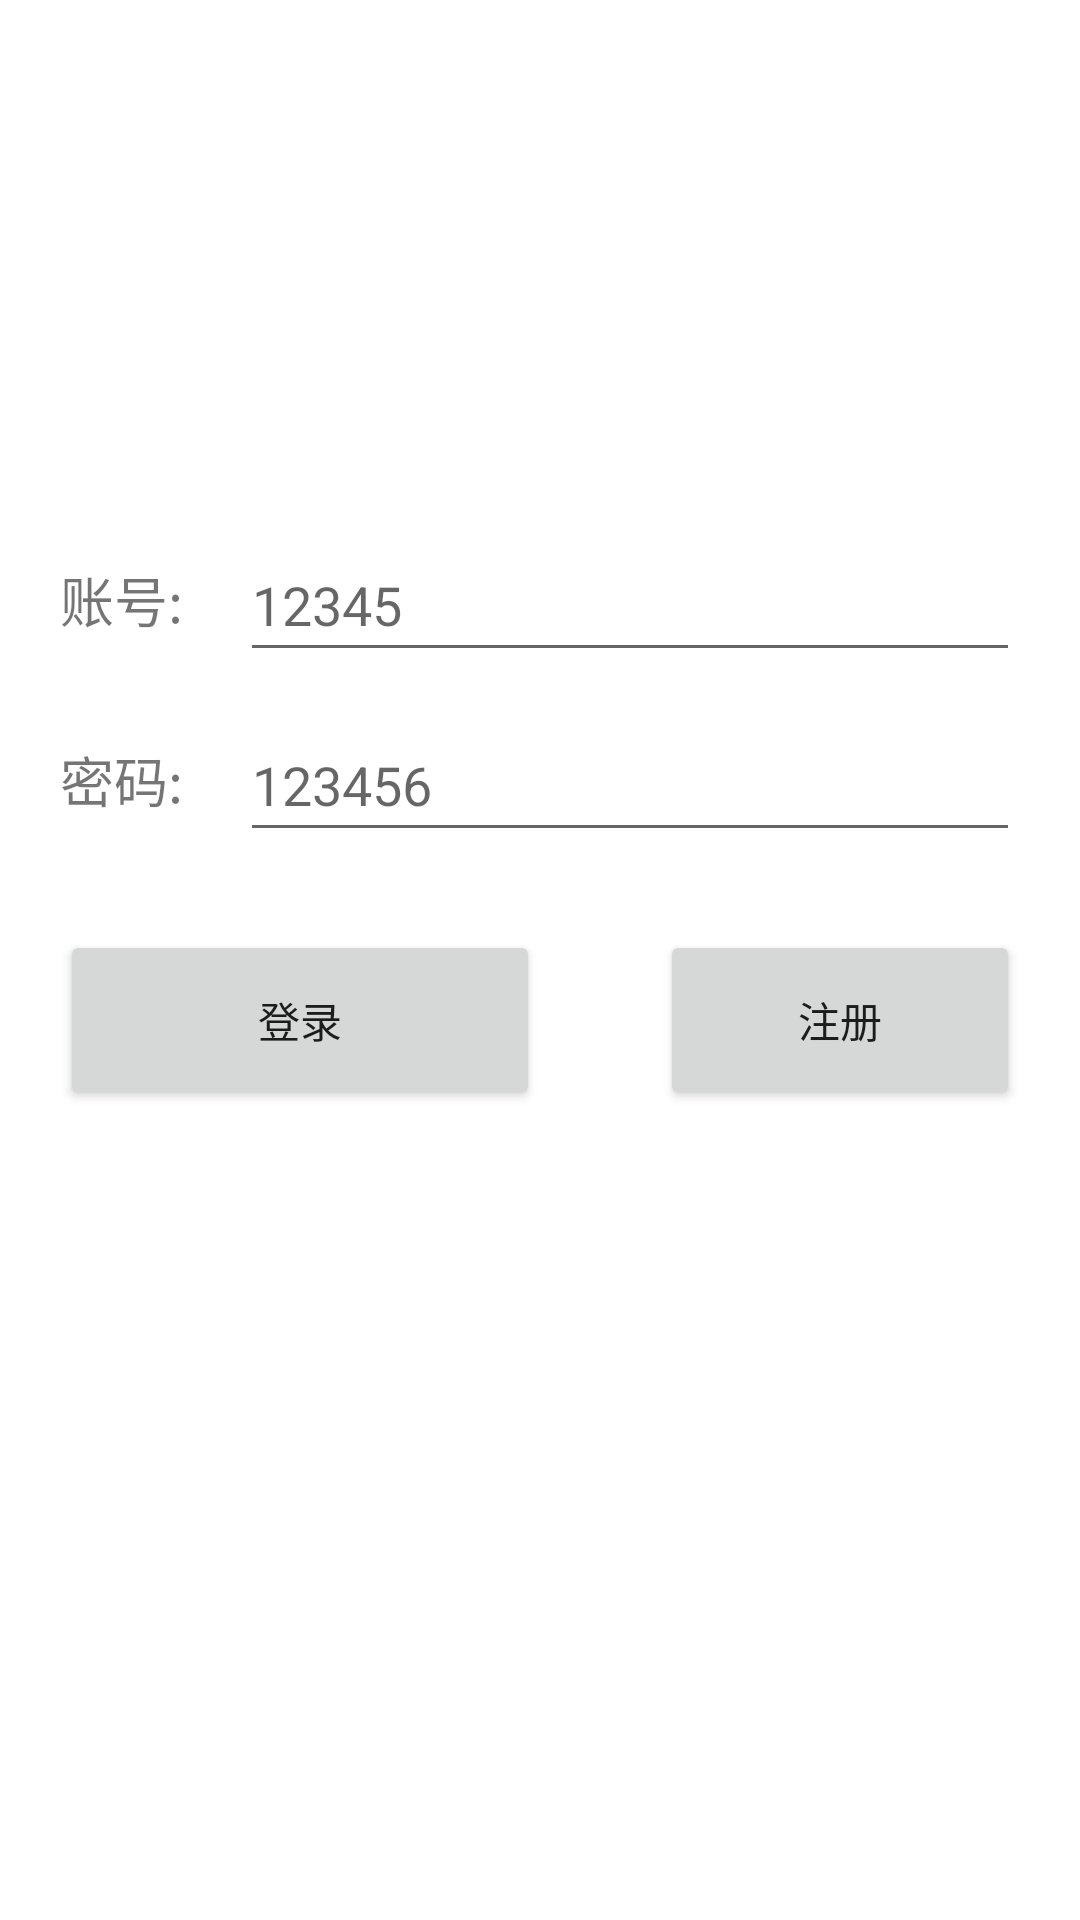

Produce the Android XML layout that renders to this screen, including the resource entries it uses.
<!-- AndroidManifest.xml: application theme Theme.WanAndroid -->
<!-- res/layout/activity_login.xml -->
<?xml version="1.0" encoding="utf-8"?>
<layout xmlns:android="http://schemas.android.com/apk/res/android"
    xmlns:app="http://schemas.android.com/apk/res-auto">

    <LinearLayout
        android:layout_width="match_parent"
        android:layout_height="match_parent"
        android:id="@+id/mother"
        android:gravity="center_horizontal"
        android:orientation="vertical">

        <RelativeLayout
            android:id="@+id/loadingPanel"
            android:layout_width="wrap_content"
            android:layout_height="wrap_content"
            android:layout_marginTop="50dp"
            android:visibility="gone"
            android:background="@color/white"
            android:gravity="center">

            <ProgressBar
                android:layout_width="wrap_content"
                android:layout_height="wrap_content"
                android:indeterminate="true" />
        </RelativeLayout>
        <ImageView
            android:id="@+id/logo"
            android:layout_width="100dp"
            android:layout_height="100dp"
            android:layout_gravity="center"
            android:layout_marginTop="50dp"
            android:layout_marginBottom="20dp"
            android:src="@drawable/ic_logo" />

        <LinearLayout
            android:layout_width="match_parent"
            android:layout_height="60dp"
            android:layout_marginLeft="20dp"
            android:layout_marginRight="20dp"
            android:orientation="horizontal">

            <TextView
                android:layout_width="60dp"
                android:layout_height="wrap_content"
                android:layout_gravity="center_vertical"
                android:text="账号:"
                android:textSize="18sp" />

            <EditText
                android:id="@+id/accountEdit"
                android:layout_width="0dp"
                android:layout_height="wrap_content"
                android:layout_gravity="center_vertical"
                android:hint="12345"
                android:layout_weight="1"
                android:minHeight="48dp" />
        </LinearLayout>

        <LinearLayout
            android:layout_width="match_parent"
            android:layout_height="60dp"
            android:layout_marginLeft="20dp"
            android:layout_marginRight="20dp"
            android:orientation="horizontal">

            <TextView
                android:layout_width="60dp"
                android:layout_height="wrap_content"
                android:layout_gravity="center_vertical"
                android:text="密码:"
                android:textSize="18sp" />

            <EditText
                android:id="@+id/passwordEdit"
                android:layout_width="0dp"
                android:layout_height="wrap_content"
                android:hint="123456"
                android:layout_gravity="center_vertical"
                android:layout_weight="1"
                android:inputType="textPassword"
                android:minHeight="48dp" />
        </LinearLayout>

        <RelativeLayout
            android:layout_width="match_parent"
            android:layout_height="wrap_content">

            <Button
                android:id="@+id/login"
                android:layout_width="160dp"
                android:layout_height="60dp"
                android:layout_gravity="center_horizontal"
                android:layout_margin="20dp"
                android:layout_marginStart="20dp"
                android:layout_marginTop="20dp"
                android:layout_marginEnd="20dp"
                android:layout_marginBottom="20dp"
                android:text="登录" />

            <Button
                android:id="@+id/register"
                android:layout_width="160dp"
                android:layout_height="60dp"
                android:layout_gravity="center_horizontal"
                android:layout_marginStart="20dp"
                android:layout_marginTop="20dp"
                android:layout_marginEnd="20dp"
                android:layout_marginBottom="20dp"
                android:layout_toEndOf="@id/login"
                android:text="注册" />
        </RelativeLayout>

    </LinearLayout>

</layout>
<!-- resources referenced by this layout -->
<resources>
  <color name="white">#FFFFFFFF</color>
  <style name="Theme.WanAndroid" parent="Theme.MaterialComponents.DayNight.DarkActionBar">
          
          <item name="colorPrimary">@color/ultramarine</item>
          <item name="colorPrimaryVariant">@color/marine_blue</item>
          <item name="colorOnPrimary">@color/white</item>
  
          
          <item name="colorSecondary">@color/teal_200</item>
          <item name="colorSecondaryVariant">@color/teal_700</item>
          <item name="colorOnSecondary">@color/black</item>
          
          <item name="android:windowTranslucentStatus">true</item>
          
          <item name="android:statusBarColor" tools:targetApi="l">?attr/colorPrimaryVariant</item>
          
          <item name="windowActionBar">false</item>
          <item name="windowNoTitle">true</item>
      </style>
  <color name="ultramarine">#0033FF</color>
  <color name="marine_blue">#00477D</color>
  <color name="teal_200">#FF03DAC5</color>
  <color name="teal_700">#FF018786</color>
  <color name="black">#FF000000</color>
</resources>
